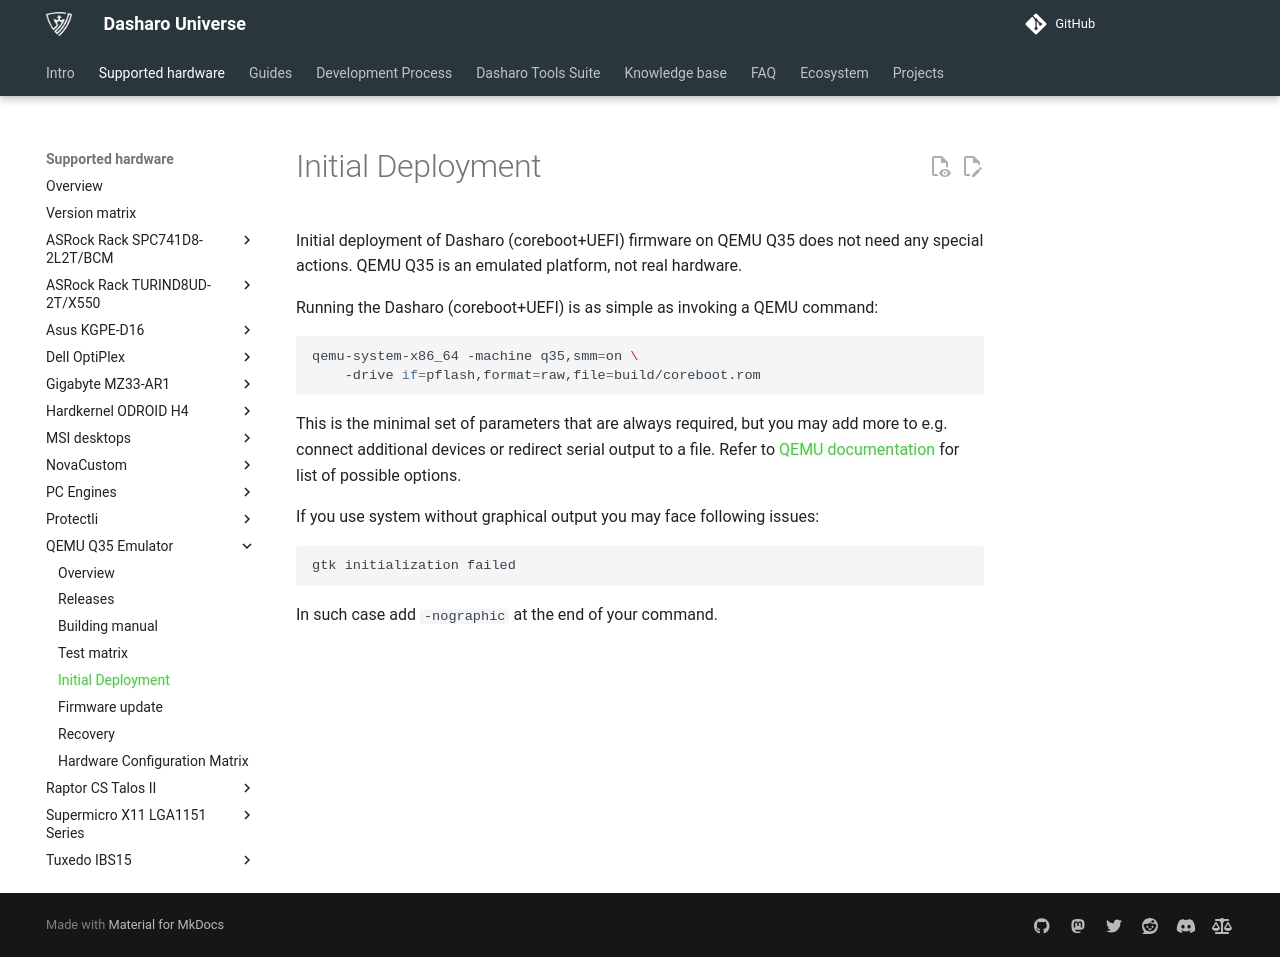

repository: Dasharo/docs · page: variants/qemu_q35/initial-deployment/index.html · generator: mkdocs

# Initial Deployment

Initial deployment of Dasharo (coreboot+UEFI) firmware on QEMU Q35 does not need
any special actions. QEMU Q35 is an emulated platform, not real hardware.

Running the Dasharo (coreboot+UEFI) is as simple as invoking a QEMU command:

```bash
qemu-system-x86_64 -machine q35,smm=on \
	-drive if=pflash,format=raw,file=build/coreboot.rom
```

This is the minimal set of parameters that are always required, but you may add
more to e.g. connect additional devices or redirect serial output to a file.
Refer to [QEMU documentation](https://qemu-project.gitlab.io/qemu/system/invocation.html)
for list of possible options.

If you use system without graphical output you may face following issues:

```text
gtk initialization failed
```

In such case add `-nographic` at the end of your command.
